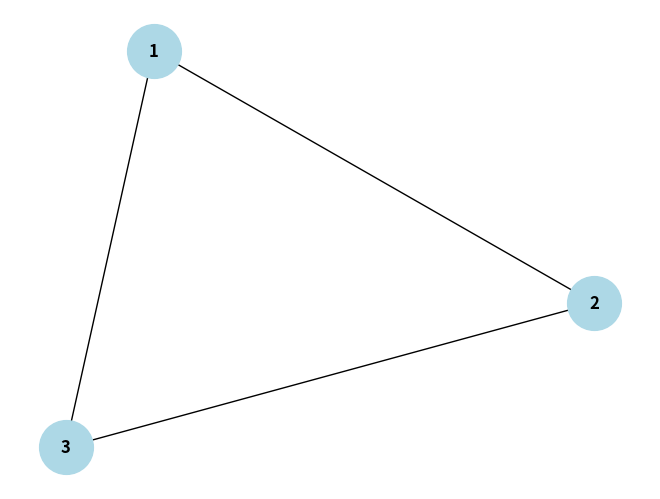

This figure's Python source:
import networkx as nx
import numpy as np
from scipy.optimize import Bounds, LinearConstraint, minimize



G = nx.Graph()

#G.add_nodes_from([1, 2, 3, 4])
#G.add_edges_from([(1, 2), (1, 3), (2, 4), (3, 4), (2, 3)])

G.add_nodes_from([1, 2, 3])
G.add_edges_from([(1, 2), (1, 3), (2, 3)])

"""
G.add_nodes_from([1, 2, 3, 4, 5, 6, 7, 8, 9])
G.add_edges_from([(1, 2), (2, 3), (2, 4), (4, 5), (3, 5),
                  (5, 6), (6, 7), (7, 8), (8, 9), (1, 9), (4, 8)])
"""

"""
G.add_nodes_from(['a', 'b', 'c', 'd', 'e', 'f', 'g', 'h', 'i', 'j', 'k', 'l', 'm', 'n', 'o'])
G.add_edges_from([('a', 'd'), ('b', 'd'), ('b', 'e'), ('c', 'e'), ('d', 'e'), ('d', 'f'),
                  ('e', 'g'), ('f', 'h'), ('g', 'h'), ('h', 'i'),
                  ('i', 'j'), ('i', 'k'), ('i', 'l'), ('j', 'k'),
                  ('l', 'm'), ('l', 'n'), ('l', 'o')])
"""

"""
G.add_nodes_from(['a', 'b', 'c', 'd', 'e', 'f', 'g', 'h', 'i', 'j', 'k', 'l', 'm', 'n', 'o', 'Z'])
G.add_edges_from([('a', 'd'), ('b', 'd'), ('b', 'e'), ('c', 'e'), ('d', 'e'), ('d', 'f'),
                  ('e', 'g'), ('f', 'h'), ('g', 'h'), ('h', 'i'),
                  ('i', 'j'), ('i', 'k'), ('i', 'l'), ('j', 'k'),
                  ('l', 'm'), ('l', 'n'), ('l', 'o'),
                  ('a', 'Z'), ('b', 'Z'), ('c', 'Z'), ('d', 'Z'), ('e', 'Z'), ('f', 'Z'),
                  ('g', 'Z'), ('h', 'Z'), ('i', 'Z'), ('j', 'Z'), ('k', 'Z'), ('l', 'Z'), ('m', 'Z'),
                  ('n', 'Z'), ('o', 'Z')])
"""

#G = nx.karate_club_graph()

source = 1   #'a'
destination = 3  #'o'


# resistance distance
print("resistance distance ", source, '->', destination, ":", nx.resistance_distance(G, source, destination))

for u in G.nodes():
    for v in G.nodes():
        print(u, '->', v, ":", nx.resistance_distance(G, u, v))
"""
dist = {v: nx.resistance_distance(G, source, v) for v in G.nodes()}
for u in G.nodes():
    sum_currents = 0
    for _, v, data in G.edges(u, data=True):
        sum_currents += dist[v] - dist[u]
    print(f"Вершина {u}: сумма токов равна {sum_currents}")
"""


"""
Начало раздела "функции"
"""

def get_initial_orientation(G, start, finish):
    """
    Вход: G - неориентированный граф
          start - начальная вершина
          finish - конечная вершина
    Выход: G' - ориентированный граф, полученный произвольной
      ориентировкой всех рёбер (каждое неориентированное ребро G
      превращается в одно ориентированное ребро G')
    """
    #temp_G = G.copy()  # рабочая копия неориентированного графа
    # num_nodes = len(G.nodes())
    #path = nx.shortest_path(G, start, finish)
    #print(path)


    # Предпоследняя версия...
    """ 
    # Вычисляем порядок обхода BFS...
    numbering = {}
    k = 0
    numbering[start] = 0
    for u, v in nx.bfs_edges(G, start):
        k += 1
        numbering[v] = k
    """

    # Рассчитываем направление тока по графу из start в finish...
    L = nx.laplacian_matrix(G).toarray().astype(float)  # матрица Лапласа
    nodes = list(G.nodes())
    idx = {n: i for i, n in enumerate(nodes)}
    # граничные условия
    b = np.zeros(len(nodes))
    for node, val in ((start, 1.0), (finish, 0.0)):
        i = idx[node]
        L[i] = 0
        L[i][i] = 1
        b[i] = val
    U = np.linalg.solve(L, b)
    numbering = {n: -U[idx[n]] for n in nodes}

    print("Узлы:", nodes)
    print("Потенциалы узлов:", (1 - U))
    print("Рассчитанные потенциалы:", U)
    for u in G.nodes():
        #u_ind = G.nodes[u]['vert_num']
        u_ind = nodes.index(u)
        sum_currents = 0
        for _, v, data in G.edges(u, data=True):
            #v_ind = G.nodes[v]['vert_num']
            v_ind = nodes.index(v)
            sum_currents += U[v_ind] - U[u_ind]
        print(f"Вершина {u}: сумма токов равна {sum_currents}")


    """
    for i in range(len(path) - 1):
        numbering[path[i]] = i
    numbering[path[len(path) - 1]] = num_nodes - 1
    k = 0
    while True:
        min_distance = None
        nearest_node = None
        for v in G.nodes():
            if v not in numbering:
                distance = nx.shortest_path_length(G, start, v)
                if min_distance is None or distance < min_distance:
                    min_distance = distance
                    nearest_node = v
        if nearest_node is None:
            break
        else:
            k += 1
            numbering[nearest_node] = k
    """
    print("start =", start, "finish =", finish)
    for u, v in numbering.items():
        print(f"{u} -> {v}")

    # Направляем рёбра от меньших номеров к большим...
    G1 = nx.DiGraph()
    # добавить к орграфу ребра неориентированного графа
    for u, v, data in G.edges(data=True):
        print(u, v)
        if (u == start or v == finish) or\
            (not (v == start or u == finish) and numbering[u] < numbering[v] - 1e-9):
            G1.add_edge(u, v, num=data['num'])
        elif numbering[u] > numbering[v] + 1e-9:
            G1.add_edge(v, u, num=data['num'])
        else:  # numbering[u] ~= numbering[v]
            if nx.shortest_path_length(G, start, u) < nx.shortest_path_length(G, start, v):
                G1.add_edge(u, v, num=data['num'])
            else:
                G1.add_edge(v, u, num=data['num'])

    """
    # TODO: придётся перевернуть некоторые рёбра, чтобы получилась корректная ориентировка
    # создать пустой орграф
    G1 = nx.DiGraph()
    # добавить к орграфу ребра неориентированного графа
    for u, v, data in G.edges(data=True):
        G1.add_edge(u, v, num=data['num'])
    """
    return G1


def is_orientation_correct(orientation, start, finish):
    """
    Вход: orientation - орграф
          start - начальная вершина
          finish - конечная вершина
    Выход: является ли ориентировка корректной, то есть:
      -- (?) а) в каждой вершине (кроме start) есть входящие рёбра
      -- б) в каждой вершине (кроме finish) есть исходящие рёбра
      -- (?) в) в вершине start нет входящих рёбер
      -- г) в вершине finish нет исходящих рёбер
      д) вершина finish достижима из вершины start
      е) в графе нет циклов
    """
    # а)
    if not all([orientation.in_degree(v) != 0 for v in orientation.nodes() if v != start]):
        return False
    # б)
    #if not all([orientation.out_degree(v) != 0 for v in orientation.nodes() if v != finish]):
    #    return False
    # в)
    if orientation.in_degree(start) > 0:
        return False
    # г)
    #if orientation.out_degree(finish) > 0:
    #    return False
    # д)
    if not nx.has_path(orientation, start, finish):
        return False
    # е)
    if not nx.is_directed_acyclic_graph(orientation):
        return False
    # если все условия а)-е) выполняются
    return True


def calc_variance(orientation, alpha, start, finish, return_beta=False):
    """
    Вход: orientation - орграф (ориентировка)
          alpha - вектор коэффициентов (на всех рёбрах)
          start - начальная вершина
          finish - конечная вершина
    Выход: variance - вектор дисперсий сигнала во всех вершинах
    """
    # проверить корректность ориентировки
    if not is_orientation_correct(orientation, start, finish):
        raise
    # определить порядок обработки вершин графа (топологическая сортировка)
    topsort = list(nx.topological_sort(orientation))

    # Посчитать коэффициенты при шумах на всех рёбрах...
    # словарь "вершина -> массив коэффициентов при шумах на всех рёбрах"
    beta = {start: np.zeros(len(orientation.edges()))}
    # для каждой вершины...
    for u in topsort:
        beta[u] = np.zeros(len(orientation.edges()))
        # перебрать все входящие рёбра
        for v, _, data in orientation.in_edges(u, data=True):
            # v - вершина, из которой идёт ребро в u
            alpha_v = alpha[data['num']]  # коэффициент на ребре (v, u)
            # рассчитываем коэффициенты в вершине u
            beta[u] += alpha_v * beta[v]

            beta[u][data['num']] += alpha_v * 1.0  # единичная дисперсия всех шумов
            # TODO: поменять 1 на произвольные числа на рёбрах

    # Вычислить дисперсии во всех вершинах как сумму квадратов коэффициентов...
    variance = {}  # словарь "вершина -> дисперсия в этой вершине"
    for v in orientation.nodes():
        if v in beta:
            variance[v] = np.sum(beta[v] ** 2)
        else:
            variance[v] = np.inf

    if not return_beta:
        return variance
    else:
        return variance, beta


def get_initial_alphas(orientation):
    """
    Вход: orientation - орграф (ориентировка)
    Выход: alpha - начальное приближение для коэффициентов
      (распределение поровну по рёбрам, входящим в каждую вершину)
    """
    num_alphas = len(orientation.edges())
    alpha = np.zeros(num_alphas)
    for u in orientation.nodes():
        num_incoming = orientation.in_degree(u)
        for v, _, data in orientation.in_edges(u, data=True):
            # v - вершина, из которой идёт ребро в u
            ind = data['num']  # индекс ребра (v, u)
            alpha[ind] = 1. / num_incoming
    return alpha


def optimize_coefs(orientation, initial_alpha, start, finish):
    """
    Вход: orientation - орграф (ориентировка)
          initial_alpha - начальное приближение для вектора коэффициентов (на всех рёбрах)
          start - начальная вершина
          finish - конечная вершина
    Выход: optimal_alpha - оптимальный вектор коэффициентов, обеспечивающий
      минимум дисперсии сигнала в конечной вершине
    """
    # целевая функция для оптимизации
    def objective_function(alpha):
        return calc_variance(orientation, alpha, start, finish)[finish]
        #return sum(calc_variance(orientation, alpha, start, finish).values())

    # число переменных - это число рёбер
    len_alpha = len(initial_alpha)
    # ограничения: каждая переменная от 0 до 1
    bounds = Bounds([0] * len_alpha, [1] * len_alpha)
    # линейные ограничения: сумма переменных по входящим рёбрам равна 1
    # - заполняем матрицу A: строки - это ограничения, столбцы - это переменные
    num_constraints = sum([1 for v in orientation.nodes() if orientation.in_degree(v) > 0])
    A = np.zeros((num_constraints, len_alpha))
    k = 0  # счётчик ограничений
    for u in orientation.nodes():
        #if u != start:
        if orientation.in_degree(u) > 0:
            # во всех вершинах, кроме стартовой, есть входящие рёбра
            # ???
            for v, _, data in orientation.in_edges(u, data=True):
                # v - вершина, из которой идёт ребро в u
                ind = data['num']  # индекс ребра (v, u)
                A[k, ind] = 1.0
            k += 1
    # - заполняем вектор правых частей ограничений
    rhs = np.ones(num_constraints)
    # - создаем линейное ограничение типа "равенство"
    linear_constraint = LinearConstraint(A, rhs, rhs)


    # решение задачи оптимизации
    res = minimize(objective_function, initial_alpha, method='trust-constr',
                   constraints=linear_constraint, bounds=bounds)  #, options={'verbose': 1})
    optimal_alpha = res.x

    return optimal_alpha


def reverse_edge(orientation, u, v):
    """
    Вход: orientation - орграф (ориентировка)
          u, v - концы ребра (u, v) или (v, u)
    Выход: new_orientation - ориентировка, в которой развёрнуто ребро (u, v)
    """
    new_orientation = orientation.copy()
    if orientation.has_edge(u, v):
        num = orientation.edges[u, v]['num']
        new_orientation.remove_edge(u, v)
        new_orientation.add_edge(v, u, num=num)
    elif orientation.has_edge(v, u):
        num = orientation.edges[v, u]['num']
        new_orientation.remove_edge(v, u)
        new_orientation.add_edge(u, v, num=num)
    else:
        raise
    return new_orientation


def optimize_orientation(graph, start, finish, initial_orientation, verbose=False):
    """
    Вход: graph - неориентированный граф
          start - начальная вершина
          finish - конечная вершина
          initial_orientation - начальная ориентировка (корректная)
    Выход: оптимальная ориентировка рёбер, обеспечивающая
      минимум дисперсии сигнала в конечной вершине
    """
    # дисперсия при оптимальных коэффициентах (при заданной ориентировке)
    def calc_optimal_variance(orientation):
        initial_alpha = get_initial_alphas(orientation)
        optimal_alpha = optimize_coefs(orientation, initial_alpha, start, finish)
        return calc_variance(orientation, optimal_alpha, start, finish)[finish]
        #return sum(calc_variance(orientation, optimal_alpha, start, finish).values())

    orientation = initial_orientation.copy()  # начинаем с начальной ориентировки
    # проверка корректности ориентировки
    if not is_orientation_correct(orientation, start, finish):
        raise
    min_variance = calc_optimal_variance(orientation)  # инициализация: минимальная дисперсия
    if verbose:
        print(f"Начальная ориентировка, дисперсия: {min_variance}")
    # Разворачиваем ребра, пока можно уменьшить дисперсию...
    while True:
        orientation_changed = False  # флаг: поменялась ли ориентировка
        best_orientation = None
        for u, v in graph.edges():
            # разворачиваем ребро (u, v) в ориентировке
            modified_orientation = reverse_edge(orientation, u, v)
            # проверка корректности ориентировки
            if is_orientation_correct(modified_orientation, start, finish):
                # если удалось уменьшить дисперсию, запомнить
                modified_variance = calc_optimal_variance(modified_orientation)
                if modified_variance < min_variance:
                    min_variance = modified_variance
                    best_orientation = modified_orientation
                    orientation_changed = True
        if orientation_changed:
            orientation = best_orientation
            if verbose:
                print(f"Улучшена ориентировка, дисперсия: {min_variance}")
        else:
            break
    return orientation


"""
Конец раздела "функции"
"""


# добавить служебную информацию к рёбрам графа
# нумерация ребер графа
edges_list = []
for i, e in enumerate(G.edges):
    G.edges[e]['num'] = i
    edges_list.append(e)


"""
# Расчет матрицы дисперсий при передаче сигнала между всеми парами вершин...
ans = {}
for s in G.nodes():
    for t in G.nodes():
        if s == t:
            continue
        orientation0 = get_initial_orientation(G, s, t)
        optimal_orientation = optimize_orientation(G, s, t, orientation0, verbose=True)  #verbose=False)
        alpha0 = get_initial_alphas(optimal_orientation)
        opt_alpha = optimize_coefs(optimal_orientation, alpha0, s, t)
        var = calc_variance(optimal_orientation, opt_alpha, s, t)
        ans[s, t] = var[t]
        print(s, t, '->', "дисперсия", var[t])
# вывод матрицы
for s in G.nodes():
    for t in G.nodes():
        if s == t:
            r = 0
        else:
            r = ans[s, t]
        print("%.2f" % r, end=' ')
    print()
"""


orientation0 = get_initial_orientation(G, source, destination)
for u, v in orientation0.edges:
    print(u, '->', v)



"""
orientation0 = nx.DiGraph()
orientation0.add_nodes_from([1, 2, 3, 4])
orientation0.add_edges_from([(1, 2, {'num': 0}), (1, 3, {'num': 1}), (2, 4, {'num': 2}), (4, 3, {'num': 3}), (2, 3, {'num': 4}), (4, 5, {'num': 5})])
"""

#optimal_orientation = optimize_orientation(G, source, destination, orientation0, verbose=True)
optimal_orientation = orientation0


alpha0 = get_initial_alphas(optimal_orientation)
opt_alpha = optimize_coefs(optimal_orientation, alpha0, source, destination)
print(f"Источник: {source}\nКонечная вершина: {destination}")
print("Коэффициенты alpha на ориентированных рёбрах:")
for i, (u, v) in enumerate(optimal_orientation.edges()):
    print(u, v, "->", opt_alpha[G.edges[u, v]['num']])
var = calc_variance(optimal_orientation, opt_alpha, source, destination)
print("Дисперсии на вершинах:")
for v in optimal_orientation.nodes():
    print(v, "->", var[v], "  => resistance distance(s, v) =", nx.resistance_distance(G, source, v))


#print(optimize_coefs(orientation0, alpha0, 1, 4))
#print(calc_variance(orientation0, [1., 1., 0.5, 0., 0.5], 1, 4))
#print(orientation0.edges())

sum_currents_sources = 0
for u in optimal_orientation.nodes():
    #u_ind = list(G.nodes()).index(u)
    sum_currents = 0.0
    for _, v in optimal_orientation.out_edges(u):
        #v_ind = list(G.nodes()).index(v)
        sum_currents += var[v] - var[u]
    for v, _ in optimal_orientation.in_edges(u):
        #v_ind = list(G.nodes()).index(v)
        sum_currents += var[v] - var[u]
    print(f"Вершина {u}: сумма токов равна {sum_currents}")
    sum_currents_sources += sum_currents
print("Сумма правых частей =", sum_currents_sources)


def calc_potentials(digraph, source, destination, alpha):
    potentials = np.zeros(len(digraph.nodes))
    #source_ind = digraph.nodes[source]['vert_num']
    #potentials[source_ind] = 1.0
    variances, beta = calc_variance(digraph, alpha, source, destination, return_beta=True)
    """
    for u, v in nx.bfs_edges(digraph, source):
        edge_ind = digraph.edges[u, v]['num']  # индекс ребра (u, v)
        edge2_ind = digraph.edges[v, u]['num']  # индекс ребра (v, u)
        u_ind = digraph.nodes[u]['vert_num']
        v_ind = digraph.nodes[v]['vert_num']
        potentials[v_ind] = potentials[u_ind] + beta[v_ind][edge_ind] - beta[u_ind][edge2_ind]
    print("Рассчитанные потенциалы:", potentials)
    """

    # Рассчитываем направление тока по графу из start в finish...
    L = nx.laplacian_matrix(G).toarray().astype(float)  # матрица Лапласа
    nodes = list(G.nodes())
    idx = {n: i for i, n in enumerate(nodes)}
    # граничные условия
    b = np.zeros(len(nodes))
    for node, val in ((source, 1.0), (destination, 0.0)):
        i = idx[node]
        L[i] = 0
        L[i][i] = 1
        b[i] = val
    U = np.linalg.solve(L, b) * variances[destination] #5.142857142857146

    sum_currents_sources = 0
    for u in digraph.nodes():
        #u_ind = digraph.nodes[u]['vert_num']
        sum_currents = 0.0
        sum_out_currents = 0.0
        sum_in_currents = 0.0
        for _, v in digraph.out_edges(u):
            #v_ind = digraph.nodes[v]['vert_num']
            sum_currents += variances[v] - variances[u]
            edge_ind = digraph.edges[u, v]['num']  # индекс ребра (u, v)
            #edge2_ind = digraph.edges[v, u]['num']  # индекс ребра (v, u)
            #sum_currents += beta[v_ind][edge_ind] - beta[u_ind][edge2_ind]
            #sum_out_currents += beta[v_ind][edge_ind]
            #sum_in_currents += beta[u_ind][edge2_ind]
            v_ind = nodes.index(v)
            u_ind = nodes.index(u)
            print(f"разность потенциалов = {(U[u_ind] - U[v_ind])};  ток = {beta[destination][edge_ind]}")
            #print(f"разность потенциалов = {(variances[v] - variances[u])};  ток = {beta[v][edge_ind]}")
            #print(f"   ребро {u}, {v} -> beta[{v}][{u}, {v}] = {beta[v][edge_ind]}; beta[{u}][{v}, {u}] = {beta[u][edge2_ind]}")
            #print(f"      ребро {u}, {v} -> alpha[({u}, {v})] = {alpha[edge_ind]}")
            #print(f"      ребро {v}, {u} -> alpha[({v}, {u})] = {alpha[edge2_ind]}")
        print(f"Вершина {u}: сумма токов равна {sum_currents}")  #; входящие {sum_in_currents}, исходящие {sum_out_currents}")
        #for _, v in digraph.out_edges(u):
        #    edge2_ind = digraph.edges[v, u]['num']
        #    print(f"   проверка: {alpha[edge2_ind]} == {beta[u_ind][edge2_ind] / sum_in_currents}")
        sum_currents_sources += sum_currents
    print("Сумма правых частей =", sum_currents_sources)
    """
    for u, v in digraph.edges():
        edge_ind = digraph.edges[u, v]['num']
        edge2_ind = digraph.edges[v, u]['num']
        u_ind = digraph.nodes[u]['vert_num']
        v_ind = digraph.nodes[v]['vert_num']
        print(u, v, ' -> ', potentials[v_ind] - potentials[u_ind], beta[v_ind][edge_ind] - beta[u_ind][edge2_ind])
    """
    # TODO: рассчитать alpha!
    return potentials

potentials = calc_potentials(optimal_orientation, source, destination, opt_alpha)



import matplotlib.pyplot as plt

# Вычисляем позиции узлов (алгоритм spring_layout помогает избежать наложения)
pos = nx.spring_layout(orientation0.to_undirected(), seed=42)

# Рисуем граф
nx.draw(
    orientation0.to_undirected(),
    pos,
    with_labels=True,  # Показывать метки узлов
    node_color="lightblue",  # Цвет узлов
    node_size=1500,  # Размер узлов
    font_size=12,  # Размер шрифта меток
    font_weight="bold",  # Жирность шрифта
    arrows=True  # Для DiGraph стрелки рисуются по умолчанию
)
plt.savefig("fig1.eps", format='eps')
# Показываем график
plt.show()
